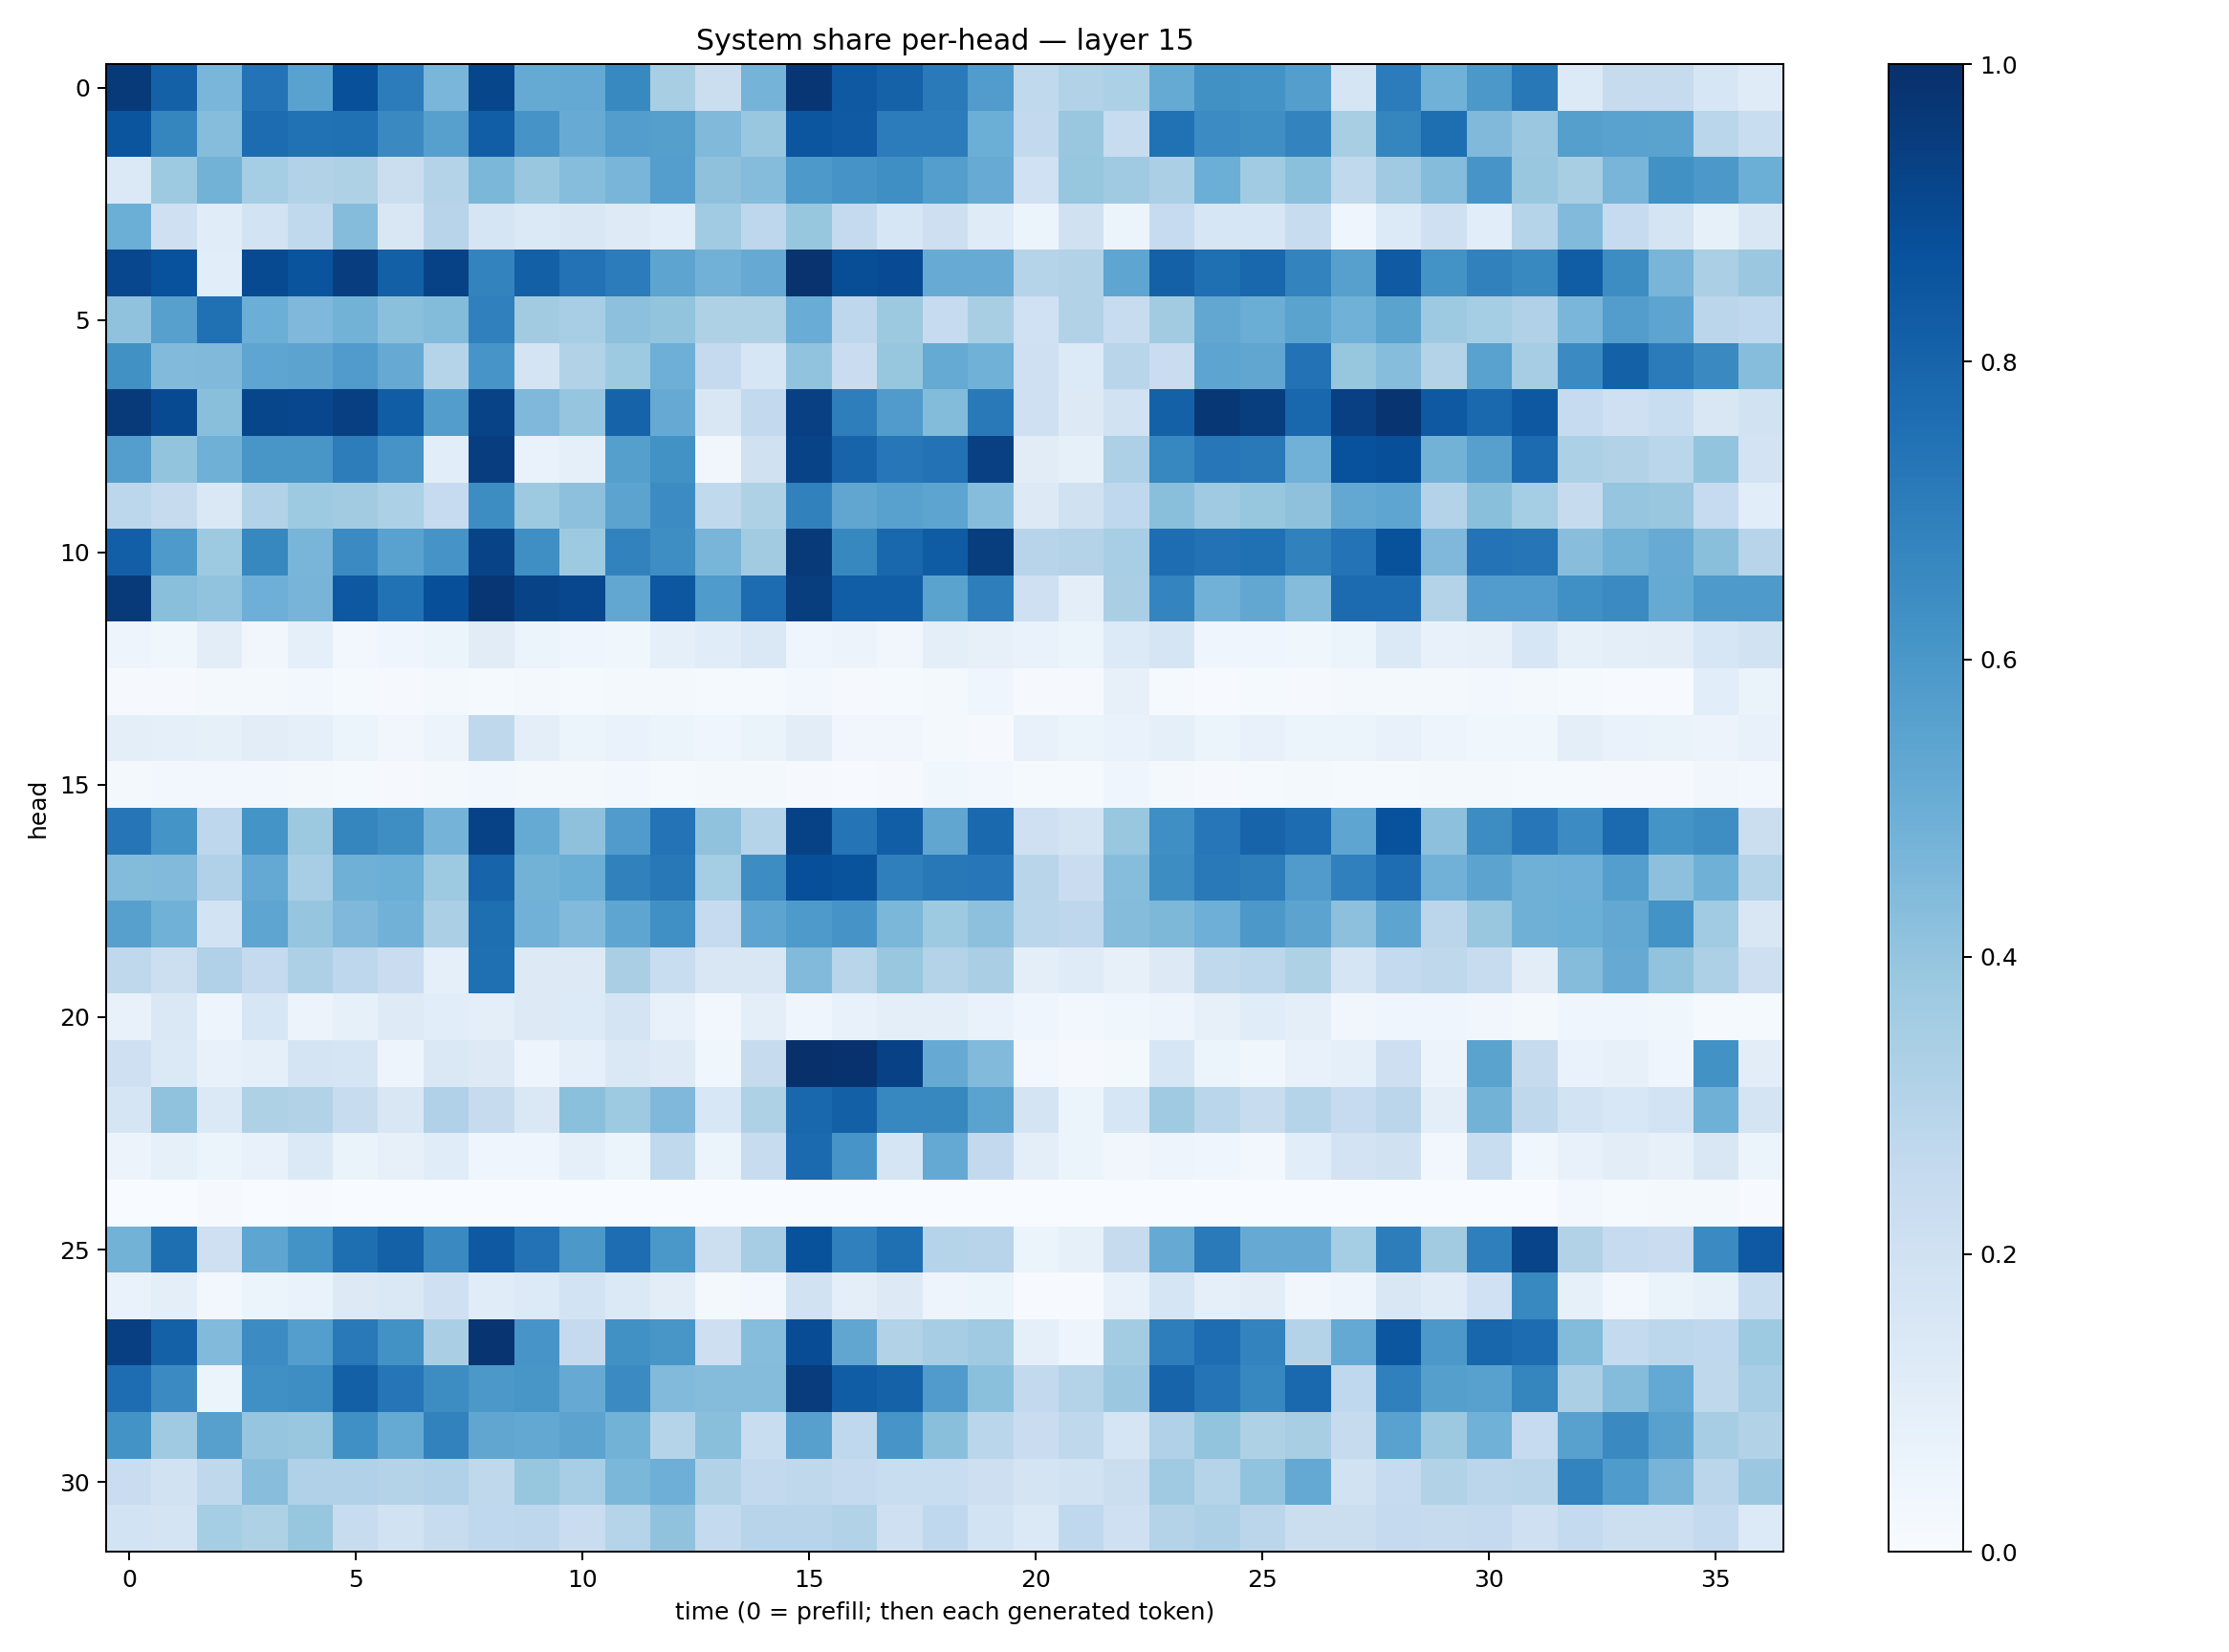

The file beside this chart, header and first rows:
0.9590421, 0.8123451, 0.46303472, 0.73968583, 0.55327106, 0.87593204, 0.7043116, 0.46465987, 0.9115236, 0.51870304, 0.52214676, 0.65807563, 0.34196365, 0.22401528, 0.4738034, 0.9760135, 0.8433534, 0.8082515, 0.7113049, 0.5771754, 0.26506904, 0.31459004, 0.32892698, 0.5166282
0.8575, 0.6709, 0.4315, 0.7674, 0.7493, 0.7528, 0.6542, 0.5609, 0.8218, 0.6096, 0.5112, 0.5731, 0.5634, 0.4478, 0.3837, 0.8546, 0.8391, 0.7045, 0.7058, 0.4997, 0.2617, 0.3895, 0.2377, 0.7483
0.1398, 0.3723, 0.4801, 0.3541, 0.31, 0.3218, 0.2204, 0.3086, 0.4597, 0.3904, 0.4332, 0.4658, 0.568, 0.4112, 0.4351, 0.5899, 0.6106, 0.6359, 0.5675, 0.509, 0.2002, 0.3909, 0.3693, 0.3324
0.4991, 0.2104, 0.1159, 0.1856, 0.2634, 0.4363, 0.1491, 0.2936, 0.1715, 0.1404, 0.1486, 0.1244, 0.1084, 0.3633, 0.2763, 0.3908, 0.25, 0.1579, 0.2137, 0.1211, 0.05305, 0.1963, 0.05082, 0.2484
0.9071, 0.8746, 0.1059, 0.8954, 0.8601, 0.9434, 0.815, 0.929, 0.679, 0.8137, 0.7456, 0.7037, 0.5416, 0.4835, 0.5139, 0.985, 0.8846, 0.8924, 0.5103, 0.5086, 0.3007, 0.3153, 0.5379, 0.8106
0.409, 0.5618, 0.7501, 0.4981, 0.4513, 0.4772, 0.4195, 0.4394, 0.6902, 0.3605, 0.3448, 0.4145, 0.3998, 0.3208, 0.3204, 0.5073, 0.2769, 0.3762, 0.2473, 0.34, 0.1995, 0.3107, 0.2411, 0.3598
0.6251, 0.4435, 0.4486, 0.5384, 0.5463, 0.5781, 0.5153, 0.2972, 0.6091, 0.1738, 0.3125, 0.3748, 0.493, 0.2535, 0.1606, 0.403, 0.2285, 0.3935, 0.5164, 0.4873, 0.2047, 0.1351, 0.2912, 0.2285
0.9582, 0.8966, 0.4222, 0.911, 0.9094, 0.9403, 0.8258, 0.5736, 0.9251, 0.4512, 0.395, 0.8046, 0.5127, 0.1519, 0.2615, 0.9364, 0.698, 0.5785, 0.44, 0.7178, 0.2069, 0.1315, 0.1885, 0.8088
0.5675, 0.3996, 0.4898, 0.6046, 0.6039, 0.7017, 0.6096, 0.1082, 0.9428, 0.0678, 0.09232, 0.5629, 0.6244, 0.03319, 0.1959, 0.9243, 0.797, 0.724, 0.7432, 0.9348, 0.113, 0.08357, 0.3261, 0.6657
0.2789, 0.2429, 0.143, 0.316, 0.3739, 0.3625, 0.3285, 0.2478, 0.6444, 0.3743, 0.4149, 0.5463, 0.6476, 0.264, 0.323, 0.6874, 0.5331, 0.5549, 0.5408, 0.4322, 0.1314, 0.1978, 0.2666, 0.4245
0.8171, 0.5867, 0.3711, 0.6622, 0.4664, 0.6507, 0.5516, 0.6124, 0.9251, 0.6342, 0.3713, 0.6817, 0.6405, 0.4651, 0.3611, 0.9643, 0.6625, 0.7856, 0.8303, 0.9485, 0.2934, 0.307, 0.3443, 0.7639
0.9573, 0.4225, 0.4028, 0.4944, 0.4689, 0.8444, 0.7478, 0.8804, 0.9762, 0.9255, 0.9063, 0.5302, 0.851, 0.583, 0.7669, 0.9463, 0.8218, 0.8215, 0.5506, 0.6978, 0.2091, 0.0968, 0.3377, 0.6746
0.04924, 0.03607, 0.1039, 0.03232, 0.09118, 0.03043, 0.04188, 0.05225, 0.1131, 0.06023, 0.04344, 0.03736, 0.0906, 0.1133, 0.1429, 0.04494, 0.05839, 0.03134, 0.09976, 0.07849, 0.06832, 0.06105, 0.1355, 0.1682
0.01004, 0.01123, 0.02239, 0.0197, 0.0295, 0.01326, 0.009996, 0.02179, 0.01419, 0.01822, 0.01429, 0.02128, 0.01904, 0.01414, 0.01337, 0.02795, 0.009249, 0.01492, 0.02012, 0.04315, 0.01163, 0.01169, 0.08017, 0.01559
0.1007, 0.09371, 0.0835, 0.1021, 0.0925, 0.05119, 0.03488, 0.05686, 0.2726, 0.09721, 0.06108, 0.06813, 0.05451, 0.0453, 0.06441, 0.1051, 0.03476, 0.03387, 0.01644, 0.01106, 0.07532, 0.05336, 0.06893, 0.09191
0.02224, 0.02579, 0.02813, 0.03072, 0.01764, 0.01302, 0.01077, 0.01681, 0.03048, 0.02034, 0.01875, 0.02566, 0.01485, 0.02308, 0.01976, 0.01087, 0.00421, 0.008849, 0.03807, 0.02866, 0.01389, 0.01532, 0.04246, 0.01758
0.7287, 0.617, 0.277, 0.6155, 0.3759, 0.6707, 0.6402, 0.476, 0.9293, 0.517, 0.4104, 0.5794, 0.7403, 0.4083, 0.3002, 0.929, 0.7376, 0.8222, 0.5328, 0.7799, 0.2075, 0.172, 0.3868, 0.6335
0.4404, 0.4426, 0.3168, 0.5216, 0.3456, 0.4921, 0.4991, 0.3718, 0.7976, 0.4775, 0.4967, 0.6848, 0.7205, 0.3536, 0.6419, 0.8796, 0.866, 0.6934, 0.7202, 0.7265, 0.2904, 0.2304, 0.432, 0.6435
0.5623, 0.4853, 0.1837, 0.538, 0.3953, 0.4501, 0.4827, 0.3345, 0.7615, 0.4828, 0.4435, 0.5364, 0.6296, 0.2493, 0.5405, 0.5864, 0.6114, 0.4571, 0.3722, 0.4168, 0.288, 0.2771, 0.4355, 0.4533
0.2714, 0.2184, 0.3179, 0.2528, 0.3248, 0.2769, 0.2281, 0.09001, 0.7544, 0.127, 0.127, 0.3361, 0.2329, 0.1501, 0.1516, 0.4448, 0.2905, 0.3886, 0.3082, 0.3376, 0.09811, 0.1198, 0.0796, 0.1251
0.07201, 0.1467, 0.04929, 0.1602, 0.05824, 0.08347, 0.1223, 0.1086, 0.09739, 0.1327, 0.1338, 0.1737, 0.07724, 0.02755, 0.09401, 0.0462, 0.07246, 0.09979, 0.09761, 0.06776, 0.03963, 0.02581, 0.03767, 0.0487
0.2099, 0.1377, 0.07115, 0.08797, 0.1793, 0.1658, 0.05047, 0.1429, 0.1268, 0.05029, 0.09208, 0.1421, 0.1236, 0.03905, 0.2429, 0.9923, 0.9889, 0.93, 0.5122, 0.4434, 0.02346, 0.008365, 0.02341, 0.1603
0.1656, 0.4079, 0.1371, 0.3215, 0.3087, 0.2364, 0.1487, 0.3194, 0.2434, 0.1475, 0.4194, 0.3741, 0.4523, 0.1562, 0.3238, 0.7857, 0.8145, 0.6663, 0.6617, 0.5488, 0.1737, 0.05453, 0.1585, 0.3704
0.05646, 0.08248, 0.05988, 0.07263, 0.1382, 0.06546, 0.08137, 0.1141, 0.04142, 0.04115, 0.08987, 0.05431, 0.2653, 0.06114, 0.2412, 0.7742, 0.6085, 0.1706, 0.5232, 0.26, 0.09944, 0.05115, 0.03402, 0.05002
0.0003916, 0.0006534, 0.008775, 0.0007709, 0.004262, 0.0001112, 0.0003105, 0.0006604, 0.0004822, 0.001006, 0.001534, 0.001128, 0.001443, 0.0006506, 0.0006313, 4.4299282e-05, 0.0002137, 0.0002392, 0.0002912, 0.0005626, 0.0003324, 0.0008341, 0.0003672, 0.001606
0.4768, 0.759, 0.2083, 0.5389, 0.6173, 0.7616, 0.8097, 0.6551, 0.841, 0.7427, 0.5946, 0.7623, 0.598, 0.2177, 0.3492, 0.8681, 0.6908, 0.7547, 0.2987, 0.2948, 0.06226, 0.08317, 0.244, 0.5126
0.06906, 0.1011, 0.02623, 0.06226, 0.06675, 0.1322, 0.1468, 0.2052, 0.1144, 0.1336, 0.1844, 0.1368, 0.1019, 0.02092, 0.02354, 0.1881, 0.09387, 0.1264, 0.05057, 0.06115, 0.00536, 0.005535, 0.07535, 0.1654
0.9397, 0.812, 0.4445, 0.6482, 0.5689, 0.7155, 0.6225, 0.3392, 0.9768, 0.6086, 0.251, 0.6272, 0.6039, 0.2134, 0.4306, 0.8886, 0.532, 0.316, 0.3495, 0.37, 0.08607, 0.04988, 0.3576, 0.6989
0.7647, 0.6504, 0.0514, 0.629, 0.6386, 0.8126, 0.7299, 0.6411, 0.5945, 0.6032, 0.5133, 0.6492, 0.4452, 0.4341, 0.436, 0.9517, 0.8276, 0.806, 0.5802, 0.419, 0.2589, 0.3065, 0.3823, 0.7994
0.6208, 0.3682, 0.5593, 0.3963, 0.3904, 0.6296, 0.5169, 0.6831, 0.534, 0.5258, 0.5442, 0.4778, 0.2971, 0.4229, 0.2323, 0.5599, 0.2691, 0.6089, 0.423, 0.2881, 0.2279, 0.2707, 0.165, 0.3192
0.2286, 0.192, 0.2729, 0.4294, 0.3174, 0.3188, 0.3064, 0.3203, 0.2703, 0.3912, 0.346, 0.4589, 0.4939, 0.3152, 0.2585, 0.2718, 0.2531, 0.232, 0.2323, 0.2128, 0.1754, 0.1929, 0.2249, 0.3678
0.1841, 0.179, 0.3541, 0.3234, 0.3941, 0.2391, 0.1929, 0.2346, 0.2685, 0.2737, 0.2298, 0.303, 0.4099, 0.2556, 0.2943, 0.2952, 0.3142, 0.2106, 0.2662, 0.187, 0.1369, 0.2664, 0.2087, 0.3084
